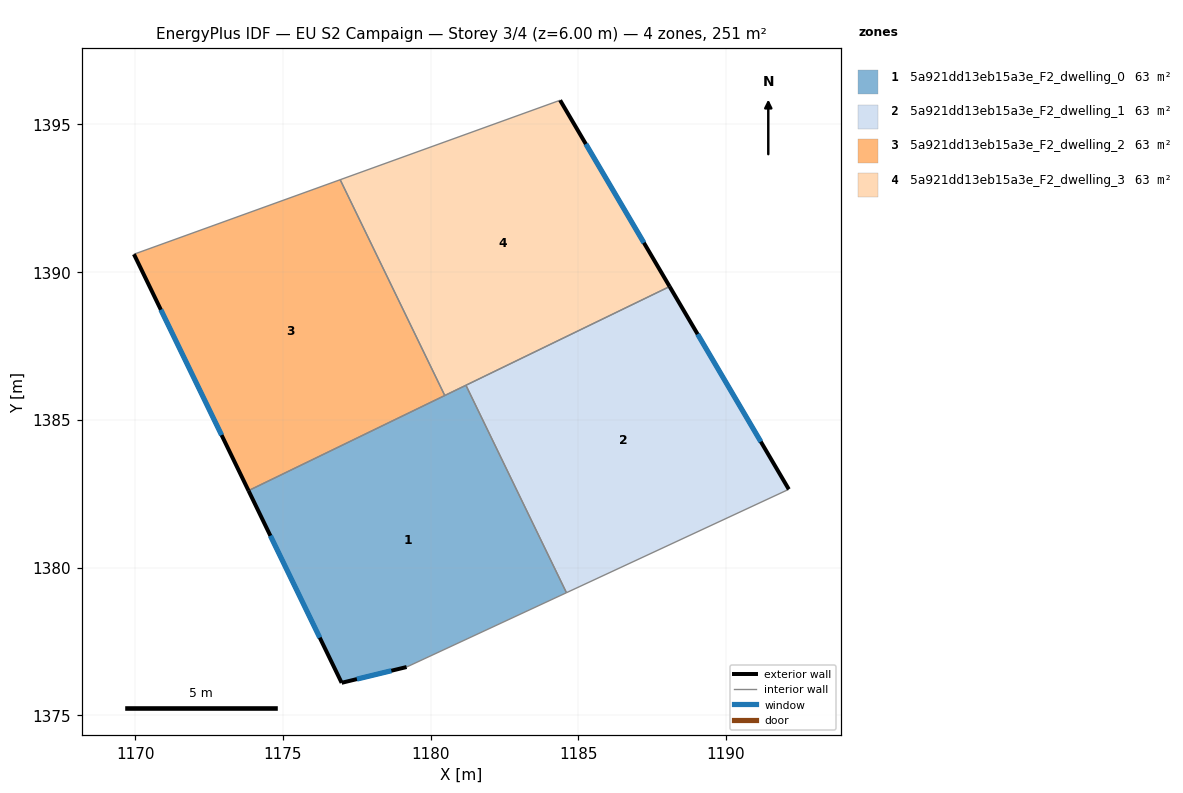
=== STOREY PLAN SPEC (per zone: floor XY polygon, exterior-wall plan segments, windows/doors) ===
zone 1: 5a921dd13eb15a3e_F2_dwelling_0  (62.8 m²)
  floor: (1181.20, 1386.17) (1184.60, 1379.15) (1179.19, 1376.63) (1176.99, 1376.10) (1173.84, 1382.60)
  exterior wall: (1176.99, 1376.10) – (1179.19, 1376.63)  [2.3 m]
    window: (1177.50, 1376.22) – (1178.67, 1376.51)  [1.9 m²]
  exterior wall: (1173.84, 1382.60) – (1176.99, 1376.10)  [7.2 m]
    window: (1174.58, 1381.08) – (1176.25, 1377.63)  [6.1 m²]
  interior walls: 4
zone 2: 5a921dd13eb15a3e_F2_dwelling_1  (62.8 m²)
  floor: (1188.09, 1389.51) (1192.12, 1382.65) (1184.60, 1379.15) (1181.20, 1386.17)
  exterior wall: (1192.12, 1382.65) – (1188.09, 1389.51)  [8.0 m]
    window: (1191.18, 1384.26) – (1189.04, 1387.90)  [6.7 m²]
  interior walls: 3
zone 3: 5a921dd13eb15a3e_F2_dwelling_2  (62.8 m²)
  floor: (1176.94, 1393.13) (1180.48, 1385.82) (1173.84, 1382.60) (1169.96, 1390.61)
  exterior wall: (1169.96, 1390.61) – (1173.84, 1382.60)  [8.9 m]
    window: (1170.87, 1388.73) – (1172.92, 1384.48)  [7.5 m²]
  interior walls: 3
zone 4: 5a921dd13eb15a3e_F2_dwelling_3  (62.8 m²)
  floor: (1184.38, 1395.82) (1188.09, 1389.51) (1180.48, 1385.82) (1176.94, 1393.13)
  exterior wall: (1188.09, 1389.51) – (1184.38, 1395.82)  [7.3 m]
    window: (1187.22, 1390.99) – (1185.25, 1394.34)  [6.2 m²]
  interior walls: 4

=== DERIVED (storey summary) ===
Building: EU S2 Campaign
Storey: 3 of 4  (floor level z = 6.00 m)
Storey gross floor area: 251.2 m²
Zones on this storey: 4
  - 5a921dd13eb15a3e_F2_dwelling_0: floor 62.8 m²; exterior wall 9.5 m (28.5 m²); 2 window(s) 8.0 m²; WWR 28.1%
  - 5a921dd13eb15a3e_F2_dwelling_1: floor 62.8 m²; exterior wall 8.0 m (23.9 m²); 1 window(s) 6.7 m²; WWR 28.1%
  - 5a921dd13eb15a3e_F2_dwelling_2: floor 62.8 m²; exterior wall 8.9 m (26.7 m²); 1 window(s) 7.5 m²; WWR 28.1%
  - 5a921dd13eb15a3e_F2_dwelling_3: floor 62.8 m²; exterior wall 7.3 m (21.9 m²); 1 window(s) 6.2 m²; WWR 28.1%
Zone adjacency (shared interzone walls):
  - 5a921dd13eb15a3e_F2_dwelling_0 ↔ 5a921dd13eb15a3e_F2_dwelling_1
  - 5a921dd13eb15a3e_F2_dwelling_0 ↔ 5a921dd13eb15a3e_F2_dwelling_2
  - 5a921dd13eb15a3e_F2_dwelling_0 ↔ 5a921dd13eb15a3e_F2_dwelling_3
  - 5a921dd13eb15a3e_F2_dwelling_1 ↔ 5a921dd13eb15a3e_F2_dwelling_3
  - 5a921dd13eb15a3e_F2_dwelling_2 ↔ 5a921dd13eb15a3e_F2_dwelling_3